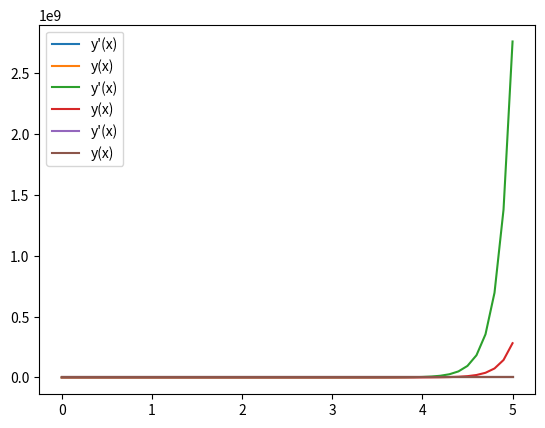

Source code (Python):
import matplotlib.pyplot as mpl_p
#
# your code here
#
f = lambda x, w, y: 2 * y  + 2 * x * w

x_0, w_0, y_0 = 0., 2., 1.
x_max = 5.
h = 0.1
x_list = [x_0]
w_list = [w_0]
y_list = [y_0]

n = int((x_max - x_0) / h)
for i in range(n):
    elem = x_list[i] + h
    x_list.append(elem)

    elem = x_list[i] + h * f(x_list[i], w_list[i], y_list[i])
    w_list.append(elem)

    elem = y_list[i] + h * w_list[i]
    y_list.append(elem)

mpl_p.plot(x_list, w_list, label="y'(x)")
mpl_p.plot(x_list, y_list, label="y(x)")
mpl_p.legend()
mpl_p.show()

f = lambda x, w, y: 2 * y  + 2 * x * w

x_0, w_0, y_0 = 0., 2., 1.
x_max = 5.
h = 0.1

x_list = [x_0]
w_list = [w_0]
y_list = [y_0]

n = int((x_max - x_0) / h)
for i in range(n):
    x_1 = x_0 + h
    x_list.append(x_1)

    w_1 = w_0 + h * f(x_0, w_0, y_0)
    w_list.append(w_1)

    y_1 = y_0 + h * w_0
    y_list.append(y_1)

    x_0, w_0, y_0 = x_1, w_1, y_1


mpl_p.plot(x_list, w_list, label="y'(x)")
mpl_p.plot(x_list, y_list, label="y(x)")
mpl_p.legend()
mpl_p.show()

from math import exp
import matplotlib.pyplot as mpl_p
#
# your code here
#
f = lambda x, y: 2 * y + x ** 3 * exp(-2 * x)

x_0, w_0, y_0 = 0., 2., 1.
x_max = 5.
h = 0.01
x_list = [x_0]
w_list = [w_0]
y_list = [y_0]

n = int((x_max - x_0) / h)
for i in range(n):
    elem = x_list[i] + h
    x_list.append(elem)

    elem = w_list[i] + h * f(x_list[i], y_list[i])
    w_list.append(elem)

    elem = y_list[i] + h * w_list[i]
    y_list.append(elem)

mpl_p.plot(x_list, w_list, label="y'(x)")
mpl_p.plot(x_list, y_list, label="y(x)")
mpl_p.legend()
mpl_p.show()